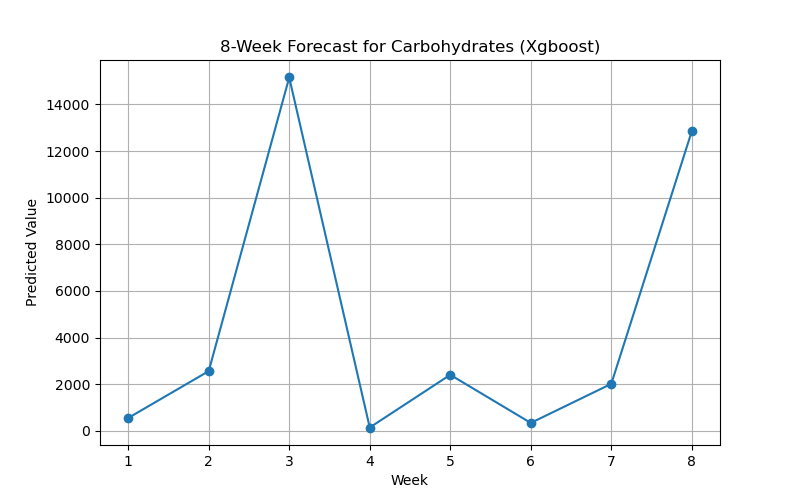

The data file committed next to this chart (first rows):
Week, Prediction
1, 549.3
2, 2559
3, 15154
4, 141.7
5, 2402
6, 337.4
7, 2014
8, 12853
